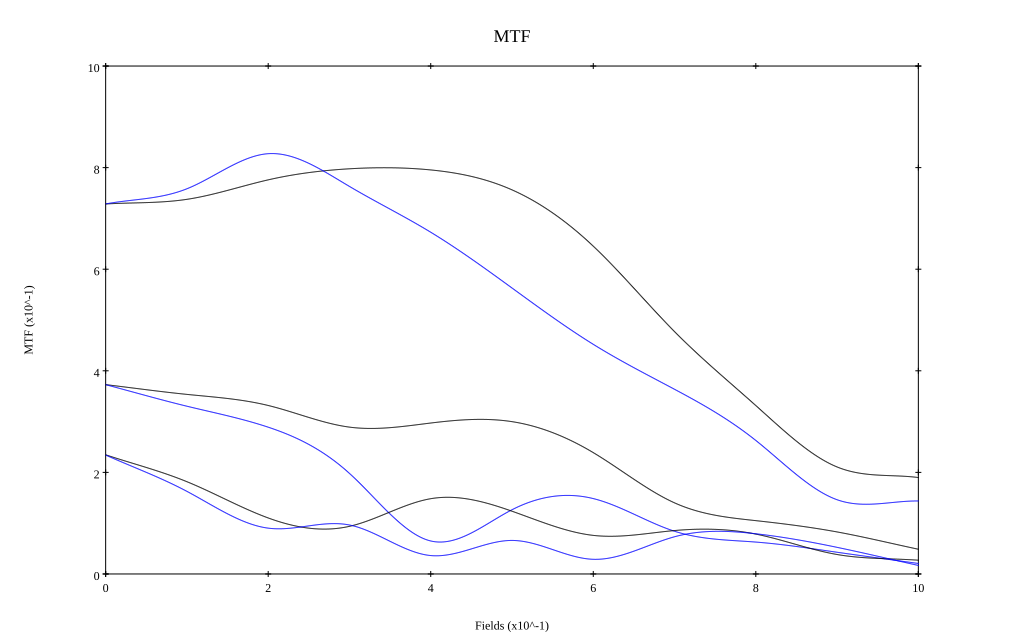

Source data for this figure (header and first rows):
, 0, 0.1, 0.2, 0.3, 0.4, 0.5, 0.6, 0.7, 0.8, 0.9, 1
10 sag, 0.728, 0.738, 0.776, 0.798, 0.795, 0.756, 0.645, 0.477, 0.332, 0.211, 0.19
10 tan, 0.729, 0.758, 0.827, 0.763, 0.673, 0.563, 0.452, 0.364, 0.263, 0.146, 0.144
30 sag, 0.373, 0.354, 0.332, 0.289, 0.297, 0.3, 0.239, 0.14, 0.105, 0.083, 0.049
30 tan, 0.373, 0.33, 0.289, 0.198, 0.065, 0.126, 0.148, 0.084, 0.063, 0.043, 0.021
50 sag, 0.235, 0.182, 0.11, 0.094, 0.148, 0.124, 0.076, 0.085, 0.079, 0.038, 0.027
50 tan, 0.234, 0.163, 0.09, 0.096, 0.036, 0.066, 0.029, 0.073, 0.079, 0.052, 0.017
